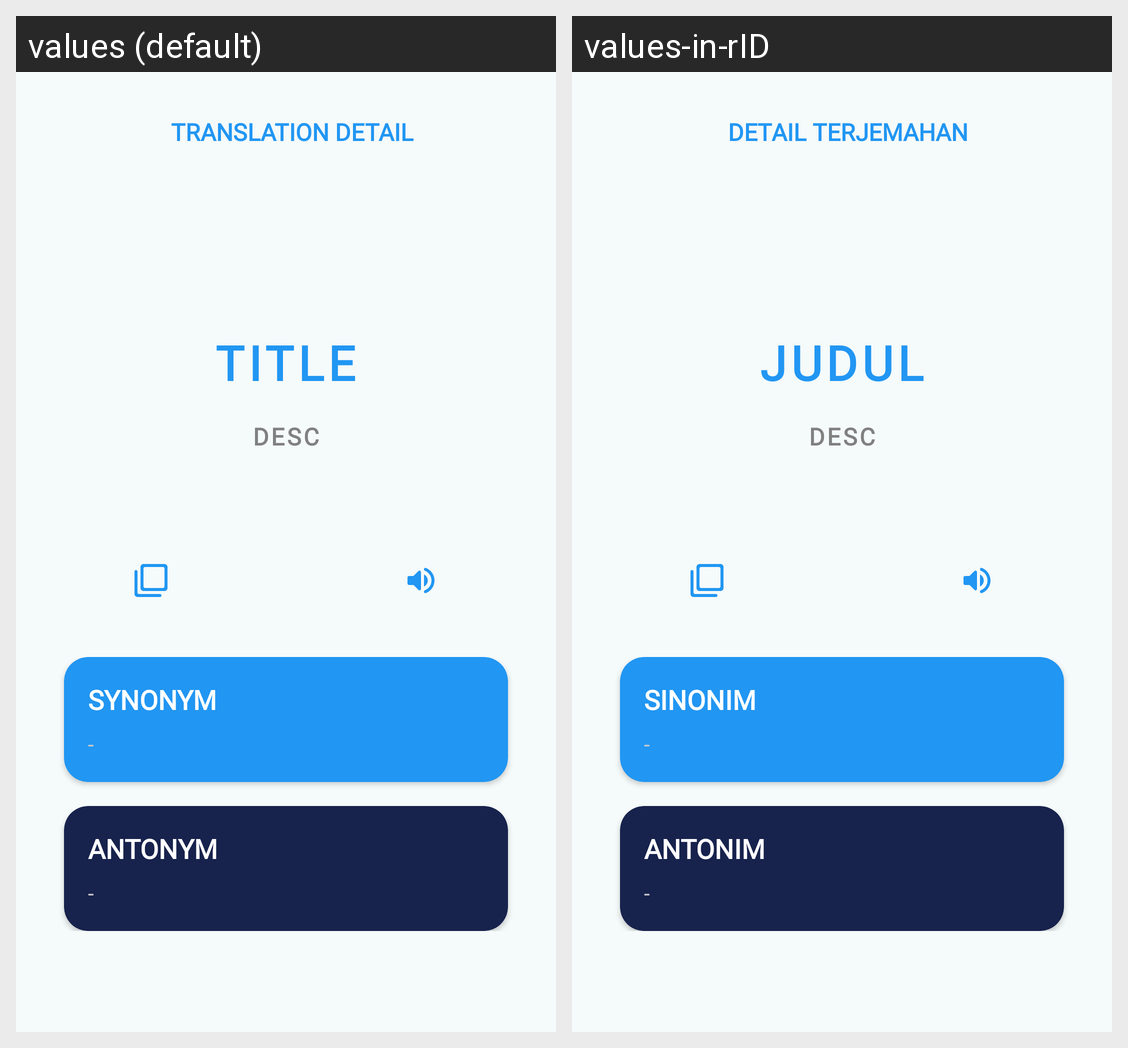

This grid shows one Android layout under two languages. Give, for every string resource on the screen, its name, the default text and each shown locale's text.
Android screen res/layout/activity_detail_translation.xml rendered under 2 locales, left to right: values (default), values-in-rID. Device: Nexus 5 (rendered at 1080×1920; each locale shown at half size, 540×960, under a caption strip naming it); theme lightTheme.
Strings drawn on this screen, with the default value and each locale's value (text and hints the layout hard-codes, and strings that could not be matched under every locale, appear in the picture but are not listed):

detail_transaction
  values: Translation Detail
  values-in-rID: Detail Terjemahan

only_title
  values: Title
  values-in-rID: Judul

only_desc
  values: Desc
  values-in-rID: Desc  [not translated; the default value is used]

synonym
  values: Synonym
  values-in-rID: Sinonim

antonym
  values: Antonym
  values-in-rID: Antonim
